Run: headless pygame with SDL's dummy video driver; simulated clock (each Clock.tick advances the game by its frame time, no real sleeping); random seed 0; keys injected as events and as key.get_pressed() state; no mouse input.
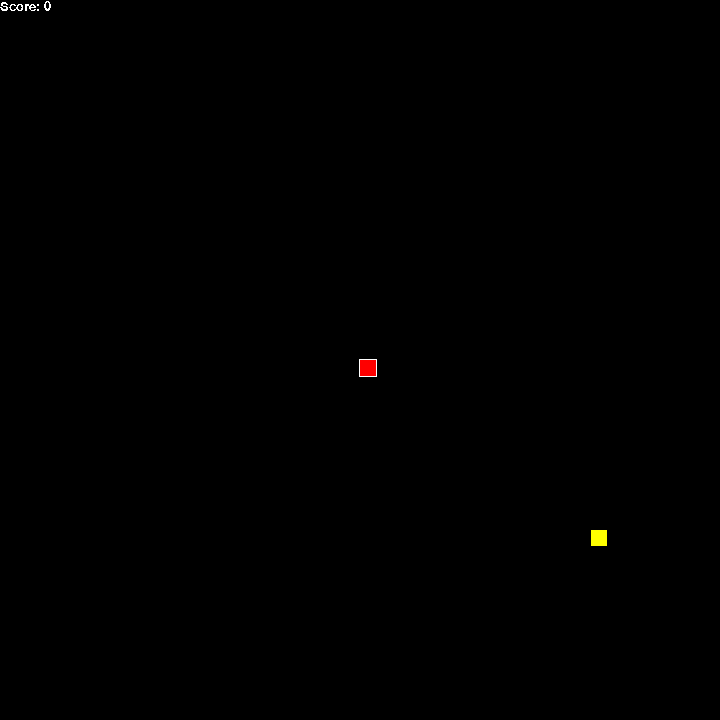
Frame 1 of 4 · flips 1–60 · no input
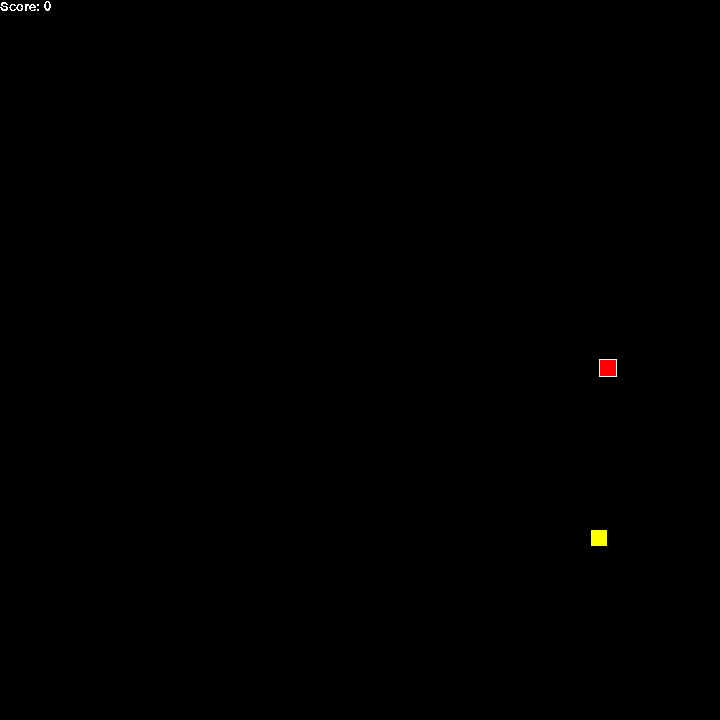
Frame 2 of 4 · flips 61–180 · tapped SPACE, RETURN · held RIGHT (→), D
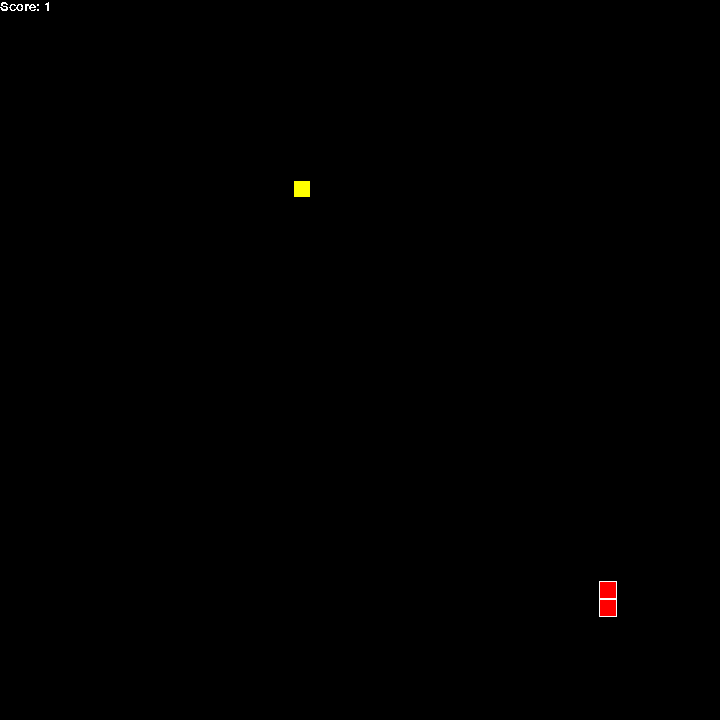
Frame 3 of 4 · flips 181–300 · held DOWN (↓), S
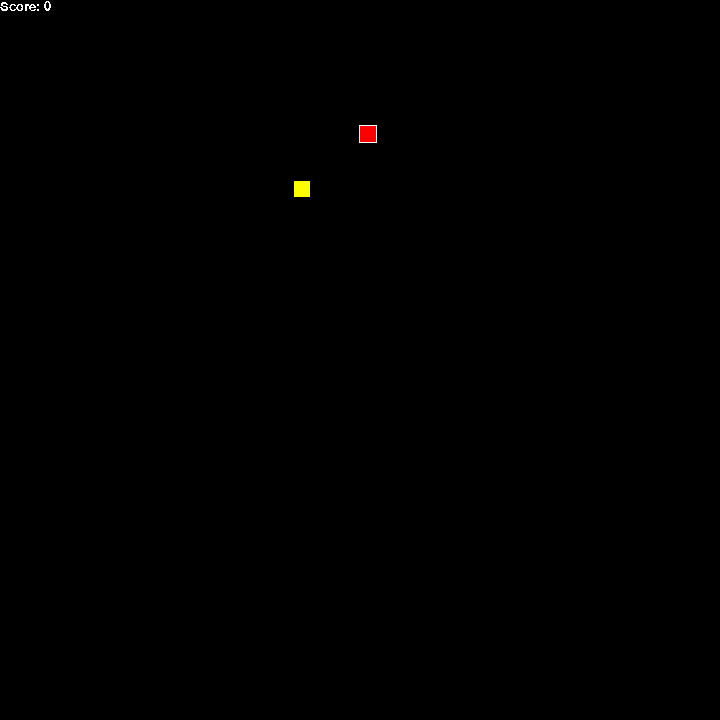
Frame 4 of 4 · flips 301–420 · held LEFT (←), A, UP (↑), W

The pygame program that drew these frames:

''' THIS REPRESENTS A FILE THAT WILL BE USED TO LOAD IN THE TRAINED NEURAL NETWORK SNAKE TO SEE HOW IT OPERATES AFTER IT IS SAVED SO WE DO NOT HAVE TO RETRAIN THE AI EVERY TIME WE RUN THE PROGRAM.'''

import pygame
import random
SCREEN_WIDTH = 720
SCREEN_HEIGHT = 720
STARTING_POS = (SCREEN_WIDTH/2,SCREEN_HEIGHT/2)
RIGHT_BOUNDARY = 720
LEFT_BOUNDARY = 0
TOP_BOUNDARY = 0
BOTTOM_BOUNDARY = 720
PLAYER_WIDTH = 16
PLAYER_HEIGHT = 16
PLAYER_SPEED = 2
DIR_DICT = {"LEFT": (-PLAYER_SPEED,0),"RIGHT":(PLAYER_SPEED,0),"UP":(0,-PLAYER_SPEED),"DOWN":(0,PLAYER_SPEED)}


#TODO:
#Organize the code better
#Execute death sequence when snake_head intersects with any part of the snake
#Add a scoring element which will count up when the player collects a coin
#Fix bug where coins spawn too far on the sides so they are barely visible
#We need to smooth the movement so you cant make sudden adjustments which will cause snake to go off course because it cannot adjust that quickly. Additionally, we need to make the movement stick to squares so
#We dont go in between squares this will make the movement look smoother and hopefully work good by implementing delays so you can not adjust movement too quickly, but making it easier to align with the coins.
#Snake Part class: controls individual snake parts that are added to the snake as the player progresses
class SnakePart:
    def __init__(self, body,current_direction):
        #This will be a queue of what each snake body part needs to follow
        self.direction_queue = []
        #This will be the positions of which to enact the directions for each snake body part
        self.position_queue = []
        #body will be type pygame.rect which will store the rect object of the Snake Part
        self.body = body
        self.current_position = (body.x,body.y)
        self.current_direction = current_direction

    #This should move the snake part in its current direction until it reaches the point
    #Where it should change directions, then its direction would change and it would
    #Pop the lists of directions and positions to get to the next one
    def move_part(self):
        self.body.move_ip(self.current_direction[0],self.current_direction[1])
        self.current_position = (self.body.x,self.body.y)
        if(len(self.direction_queue) > 0):
            if(self.current_position == self.position_queue[0]):
                self.current_direction = self.direction_queue.pop(0)
                self.position_queue.pop(0)

#Snake Class: controls the entire snake and holds the data which references the list of snake parts
class Snake:
    def __init__(self, screen):
        self.head = pygame.Rect(STARTING_POS[0],STARTING_POS[1],PLAYER_WIDTH,PLAYER_HEIGHT)
        self.current_position = (0,0)
        self.current_direction = (0,0)
        self.hit_box = pygame.Rect(0,0,2,2)
        self.spawned = False
        self.coin = pygame.Rect(STARTING_POS[0],STARTING_POS[1],PLAYER_WIDTH,PLAYER_HEIGHT)
        self.coin_location = (self.coin.x,self.coin.y)
        #We will want this because it will allow us to add a snake part to the end of the snake
        #Each snake part will could have its own direction so we will have an attribute in the
        #SnakePart class that will have its current direction, then based on this we can
        #Add a particular snake part in a certain position.
        self.snake_part_list = []

    #This will trigger when we go over a coin
    def add_snake_part(self):
        new_part = pygame.Rect(self.current_position[0],self.current_position[1],PLAYER_WIDTH,PLAYER_WIDTH)
        last_snake_item = pygame.Rect(self.head.x,self.head.y,PLAYER_WIDTH,PLAYER_WIDTH)
        last_snake_item_direction = self.current_direction
        inherit_directions = []
        inherit_positions = []

        #If the length of our snake is more than one we will want to have the new snake part inherit the back of the snakes attributes so it follows the correct pattern
        if(len(self.snake_part_list) > 0):
            new_part.x = self.snake_part_list[-1].body.x
            new_part.y = self.snake_part_list[-1].body.y
            last_snake_item = self.snake_part_list[-1].body
            inherit_directions = self.snake_part_list[-1].direction_queue[::]
            inherit_positions = self.snake_part_list[-1].position_queue[::]
            last_snake_item_direction = self.snake_part_list[-1].current_direction
        
        #Checks to see what the direction of the last snake_part is so we can correctly orientate the newly added snake_part
        if(last_snake_item_direction == (0,-PLAYER_SPEED)):
            new_part.top = last_snake_item.bottom
            new_part.y += 2
        if(last_snake_item_direction == (0,PLAYER_SPEED)):
            new_part.bottom = last_snake_item.top
            new_part.y -= 2
        if(last_snake_item_direction == (-PLAYER_SPEED,0)):
            new_part.left = last_snake_item.right
            new_part.x += 2
        if(last_snake_item_direction == (PLAYER_SPEED,0)):
            new_part.right = last_snake_item.left
            new_part.x -= 2

        new_snake_part = SnakePart(new_part,last_snake_item_direction)
        new_snake_part.direction_queue = inherit_directions
        new_snake_part.position_queue = inherit_positions
        self.snake_part_list.append(new_snake_part)
        
    def queue_directions(self, direction):
        for snake_part in self.snake_part_list:
            #So now every snake part will have a queue of directions and a queue of when they
            #Should execute those direction changes.
            snake_part.direction_queue.append(direction)
            snake_part.position_queue.append(self.current_position)

    def move_snake_parts(self):
        for snake_part in self.snake_part_list:
            snake_part.move_part()

    def draw_snake(self,screen):
        outline = pygame.Rect(self.head.x-1,self.head.y-1,PLAYER_WIDTH+2,PLAYER_HEIGHT+2)
        pygame.draw.rect(screen,"white",outline,PLAYER_WIDTH+2)
        pygame.draw.rect(screen,"red",self.head,PLAYER_WIDTH)
        for snake_part in self.snake_part_list:
            outline = pygame.Rect(snake_part.body.x-1,snake_part.body.y-1,PLAYER_WIDTH+2,PLAYER_HEIGHT+2)
            pygame.draw.rect(screen,"white",outline,PLAYER_WIDTH+2)
            pygame.draw.rect(screen,"red",snake_part.body,PLAYER_WIDTH)
    
    def move_left(self):
        self.current_direction = DIR_DICT["LEFT"]
        self.queue_directions(DIR_DICT["LEFT"])
        self.head.move_ip(-PLAYER_SPEED,0)
        self.current_position = (self.head.x,self.head.y)
        self.hit_box.update(self.head.x+(PLAYER_WIDTH/2-1),self.head.y+(PLAYER_HEIGHT/2-1),2,2)
        self.move_snake_parts()

    def move_right(self):
        self.current_direction = DIR_DICT["RIGHT"]
        self.queue_directions(DIR_DICT["RIGHT"])
        self.head.move_ip(PLAYER_SPEED,0)
        self.current_position = (self.head.x,self.head.y)
        self.hit_box.update(self.head.x+(PLAYER_WIDTH/2-1),self.head.y+(PLAYER_HEIGHT/2-1),2,2)
        self.move_snake_parts()
    
    def move_up(self):
        self.current_direction = DIR_DICT["UP"]
        self.queue_directions(DIR_DICT["UP"])
        self.head.move_ip(0,-PLAYER_SPEED)
        self.current_position = (self.head.x,self.head.y)
        self.hit_box.update(self.head.x+(PLAYER_WIDTH/2-1),self.head.y+(PLAYER_HEIGHT/2-1),2,2)
        self.move_snake_parts()

    def move_down(self):
        self.current_direction = DIR_DICT["DOWN"]
        self.queue_directions(DIR_DICT["DOWN"])
        self.head.move_ip(0,PLAYER_SPEED)
        self.current_position = (self.head.x,self.head.y)
        self.hit_box.update(self.head.x+(PLAYER_WIDTH/2-1),self.head.y+(PLAYER_HEIGHT/2-1),2,2)
        self.move_snake_parts()

    def check_for_collision(self):
        snake_part_rects = [rect.body for rect in self.snake_part_list]
        if(self.hit_box.collideobjects(snake_part_rects)):
            self.head.update(STARTING_POS[0],STARTING_POS[1],PLAYER_WIDTH,PLAYER_HEIGHT)
            self.reset_snake()
    
    def reset_snake(self):
        self.snake_part_list.clear()
        self.head.update(STARTING_POS[0],STARTING_POS[1],PLAYER_WIDTH,PLAYER_HEIGHT)
        self.current_position = 0

    #I think for each snake we will want it to have its own personal coin to get track of
    def spawn_coin(self):
        if(not self.spawned):
            self.coin.update(random.random()*(SCREEN_WIDTH-20),random.random()*(SCREEN_HEIGHT-20),PLAYER_WIDTH,PLAYER_HEIGHT)
            self.coin_location = (self.coin.x,self.coin.y)
            self.spawned = True
    
    def draw_coin(self,screen):
        pygame.draw.rect(screen,"yellow",self.coin,PLAYER_WIDTH)





#Game-Specific Functions
def manage_player_movement(snake):
    keys = pygame.key.get_pressed()
    if keys[pygame.K_w]:
        snake.move_up()
    elif keys[pygame.K_s]:
        snake.move_down()
    elif keys[pygame.K_a]:
        snake.move_left()
    elif keys[pygame.K_d]:
        snake.move_right()

def check_if_inbounds(snake):
    if(snake.head.right == RIGHT_BOUNDARY):
        snake.head.update(STARTING_POS[0],STARTING_POS[1],PLAYER_WIDTH,PLAYER_HEIGHT)
        snake.reset_snake()
        return
    if(snake.head.top == TOP_BOUNDARY):
        snake.head.update(STARTING_POS[0],STARTING_POS[1],PLAYER_WIDTH,PLAYER_HEIGHT)
        snake.reset_snake()
        return
    if(snake.head.left == LEFT_BOUNDARY):
        snake.head.update(STARTING_POS[0],STARTING_POS[1],PLAYER_WIDTH,PLAYER_HEIGHT)
        snake.reset_snake()
        return
    if(snake.head.bottom == BOTTOM_BOUNDARY):
        snake.head.update(STARTING_POS[0],STARTING_POS[1],PLAYER_WIDTH,PLAYER_HEIGHT)
        snake.reset_snake()
        return
    snake.current_position = (snake.head.x,snake.head.y)


pygame.init()
pygame.font.init()
screen = pygame.display.set_mode((SCREEN_WIDTH,SCREEN_HEIGHT))
clock = pygame.time.Clock()
my_font = pygame.font.SysFont('Comic Sans MS',20)

running = True
movement_dir = ""
collected = False
#dir_dict = {"LEFT": (-2,0),"RIGHT":(2,0),"UP":(0,-2),"DOWN":(0,2)}

#This is the class that references the entire Snake class which will be composed
#of a bunch of snake parts
snake = Snake(screen)
#This represents the head of the snake which will be responding to player input controls
#Represents the item which will grow the snake
item_to_collect = pygame.Rect(STARTING_POS[0], STARTING_POS[1],PLAYER_WIDTH,PLAYER_HEIGHT)
#Outline around snake_head to make it more defined looking
#outline = pygame.Rect(starting_pos.x-2,starting_pos.y-2,PLAYER_WIDTH+2,PLAYER_HEIGHT+2)

while running:
    for event in pygame.event.get():
        if event.type == pygame.QUIT:
            running = False
            pygame.quit()
    
    #fill screen with a color
    screen.fill("black")
    text_surface = my_font.render(f"Score: {len(snake.snake_part_list)}",False,"white")
    screen.blit(text_surface,(0,0))

    #If a coin is not currently spawned for a snake, then spawn the coin
    
    snake.spawn_coin()
    snake.draw_coin(screen)

    #Checks to see if a item has been collected; if it has then add a snake and allow for a new item to be spawned in
    if(snake.head.colliderect(snake.coin)):
        snake.spawned = False
        snake.add_snake_part()

    #DRAW RECTS

    #Have a method for drawing the snake
         
    #FUNCTION CALLS
    

    #This creates constant movement in a direction once a WASD key has been pushed; direction
    # will not change until a different WASD key has been pushed. 
    
    manage_player_movement(snake)
    snake.draw_snake(screen)
    snake.check_for_collision()
    check_if_inbounds(snake)


    #show display to the screen
    pygame.display.flip()
    dt = clock.tick(60) / 1000
